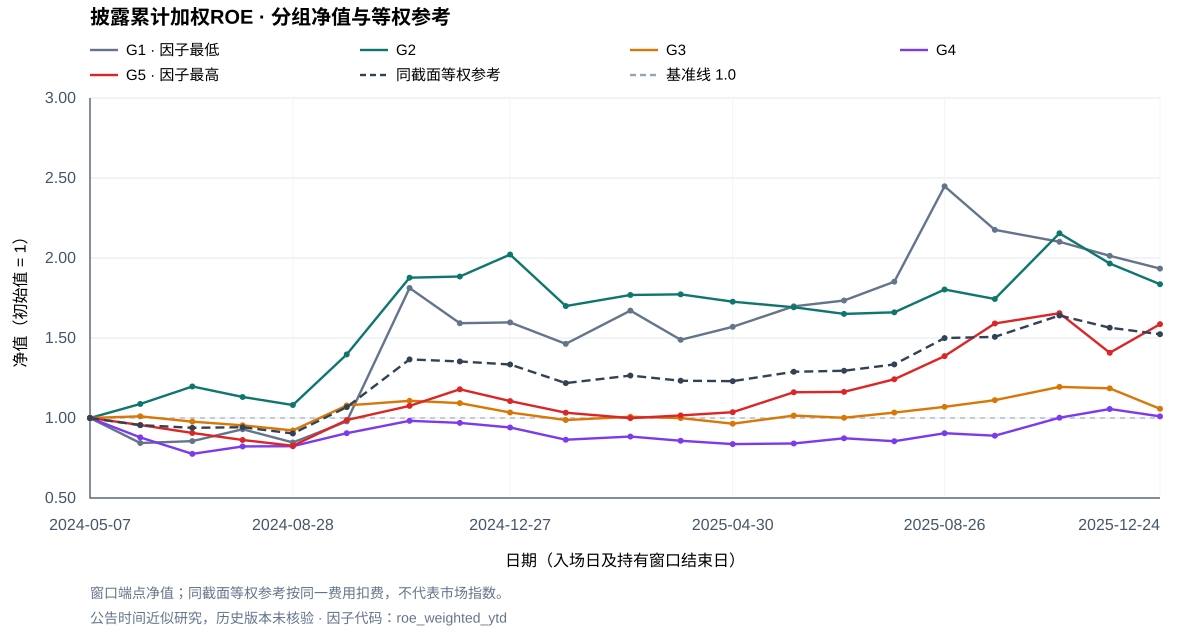

Data behind this chart, as committed beside it:
exit_date, group, nav
2024-06-04, 1, 0.8435
2024-06-04, 2, 1.088
2024-06-04, 3, 1.011
2024-06-04, 4, 0.8788
2024-06-04, 5, 0.956
2024-07-03, 1, 0.8557
2024-07-03, 2, 1.197
2024-07-03, 3, 0.9771
2024-07-03, 4, 0.7759
2024-07-03, 5, 0.9064
2024-07-31, 1, 0.9298
2024-07-31, 2, 1.131
2024-07-31, 3, 0.9542
2024-07-31, 4, 0.8223
2024-07-31, 5, 0.8625
2024-08-28, 1, 0.847
2024-08-28, 2, 1.081
2024-08-28, 3, 0.9222
2024-08-28, 4, 0.8237
2024-08-28, 5, 0.8263
2024-09-27, 1, 0.9789
2024-09-27, 2, 1.397
2024-09-27, 3, 1.078
2024-09-27, 4, 0.9051
2024-09-27, 5, 0.9871
2024-11-01, 1, 1.812
2024-11-01, 2, 1.877
2024-11-01, 3, 1.107
2024-11-01, 4, 0.9824
2024-11-01, 5, 1.076
2024-11-29, 1, 1.592
2024-11-29, 2, 1.884
2024-11-29, 3, 1.093
2024-11-29, 4, 0.9694
2024-11-29, 5, 1.179
2024-12-27, 1, 1.597
2024-12-27, 2, 2.022
2024-12-27, 3, 1.034
2024-12-27, 4, 0.9407
2024-12-27, 5, 1.106
2025-01-27, 1, 1.463
2025-01-27, 2, 1.7
2025-01-27, 3, 0.9874
2025-01-27, 4, 0.8642
2025-01-27, 5, 1.033
2025-03-04, 1, 1.671
2025-03-04, 2, 1.769
2025-03-04, 3, 1.008
2025-03-04, 4, 0.8841
2025-03-04, 5, 0.9992
2025-04-01, 1, 1.489
2025-04-01, 2, 1.773
2025-04-01, 3, 0.9996
2025-04-01, 4, 0.8578
2025-04-01, 5, 1.016
2025-04-30, 1, 1.57
2025-04-30, 2, 1.727
2025-04-30, 3, 0.9644
2025-04-30, 4, 0.8369
2025-04-30, 5, 1.036
... 40 more rows
